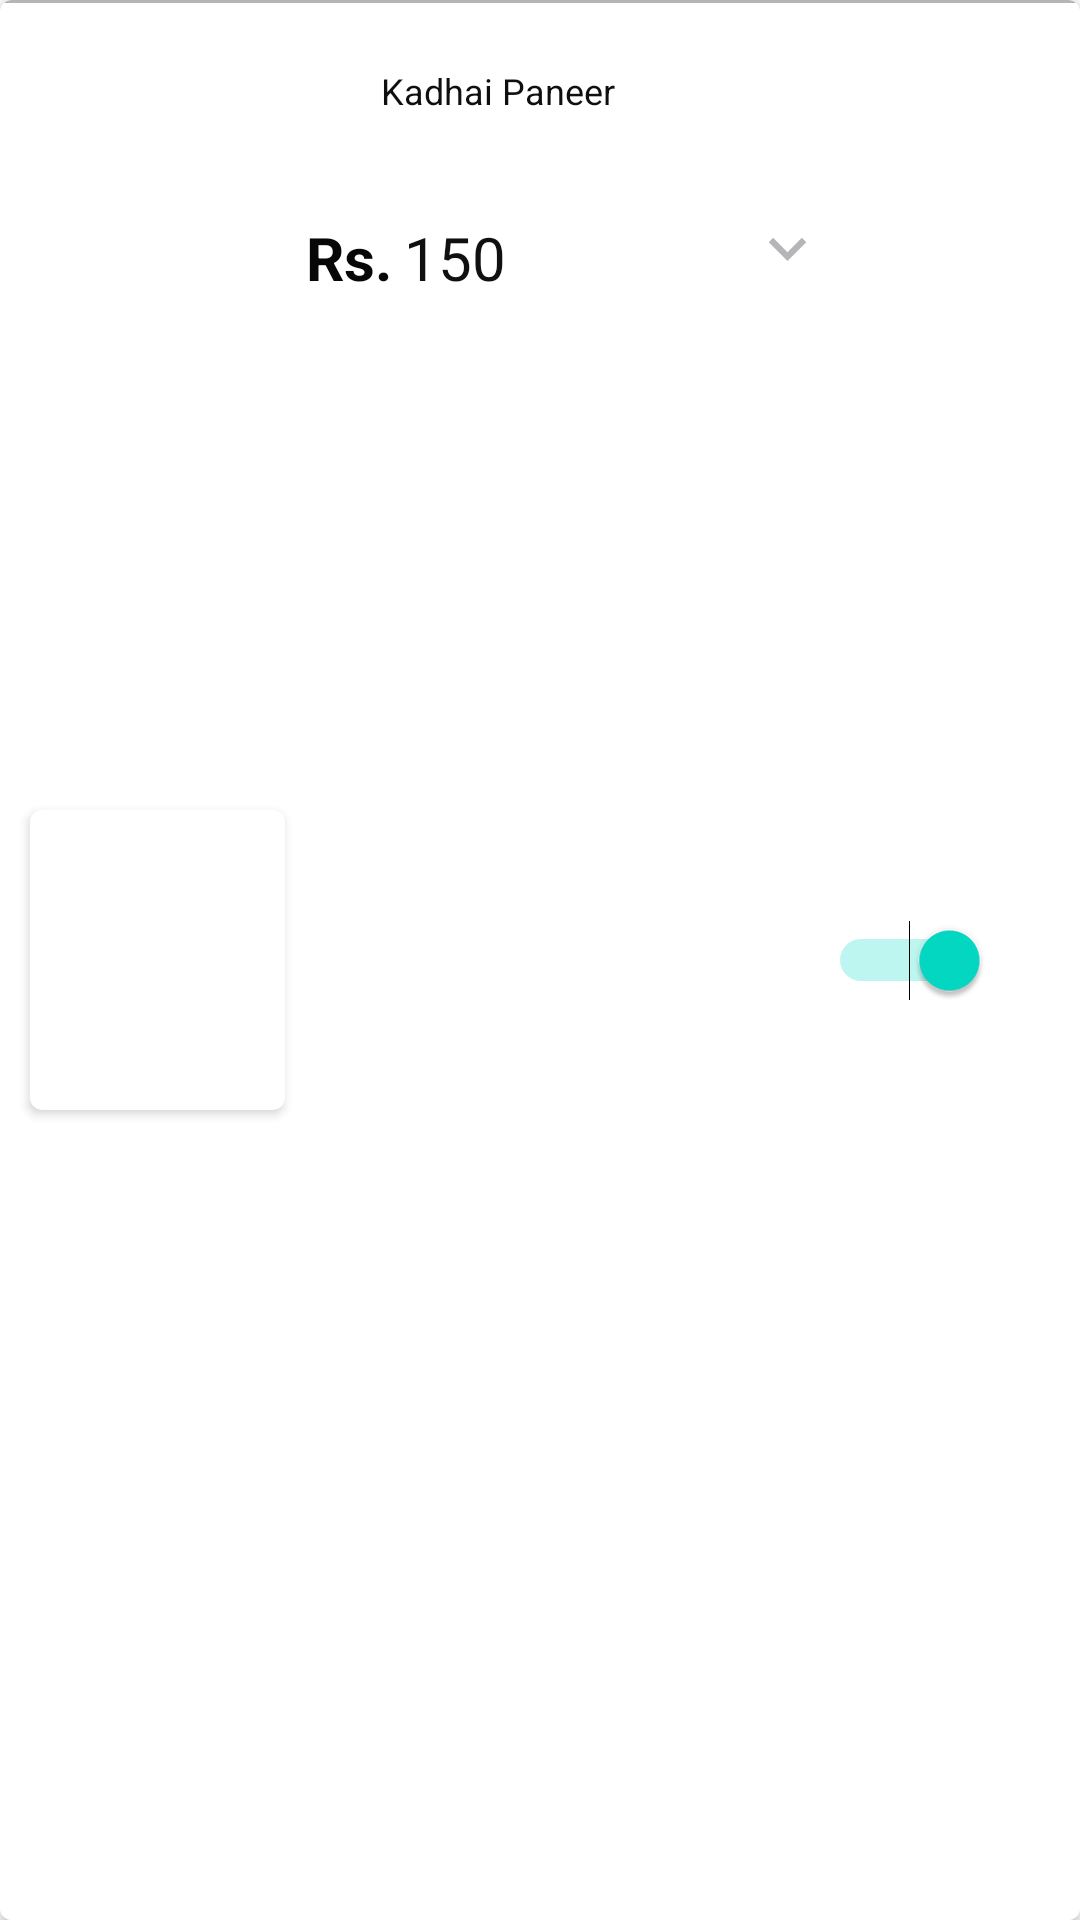

Android layout source for this screen:
<!-- AndroidManifest.xml: application theme Theme.Uitask -->
<!-- res/layout/recycler_mymenu.xml -->
<?xml version="1.0" encoding="utf-8"?>
<androidx.cardview.widget.CardView xmlns:android="http://schemas.android.com/apk/res/android"
    xmlns:app="http://schemas.android.com/apk/res-auto"
    android:layout_width="match_parent"
    android:layout_height="135dp"
    android:layout_margin="6dp"
    android:background="#B1AAAA"
    app:cardCornerRadius="4dp">

    <LinearLayout
        android:id="@+id/llContent"
        android:layout_width="match_parent"
        android:layout_height="match_parent"
        android:background="#FFFFFF"
        android:orientation="horizontal"
        android:weightSum="6">

        <androidx.cardview.widget.CardView
            android:layout_width="0dp"
            android:layout_height="100dp"
            android:layout_gravity="center"
            android:layout_weight="1.8"
            android:layout_marginLeft="10dp"

            app:cardCornerRadius="4dp">

            <ImageView
                android:id="@+id/imgFoodImage"
                android:layout_width="115dp"
                android:layout_height="110dp"
                android:layout_gravity="center"
                android:padding="5dp"
                android:scaleType="centerCrop"
                android:src="@drawable/ic_veg" />
        </androidx.cardview.widget.CardView>

        <RelativeLayout
            android:id="@+id/middle"
            android:layout_width="0dp"
            android:layout_height="match_parent"
            android:layout_weight="3.8">

            <ImageView
                android:id="@+id/vegSym"
                android:layout_width="25dp"
                android:layout_height="25dp"
                android:paddingStart="10dp"
                android:paddingRight="10dp"
                android:scaleType="centerCrop"
                android:layout_marginTop="20dp"
                android:layout_marginLeft="5dp"
                android:src="@drawable/ic_veg" />
            <ImageView
                android:id="@+id/arrowDown"
                android:layout_width="25dp"
                android:layout_height="25dp"
                android:layout_below="@+id/menuName"
                android:scaleType="centerCrop"
                android:layout_marginTop="30dp"
                android:layout_alignParentRight="true"
                android:src="@drawable/ic_arrowdown"
                />
            <TextView
                android:id="@+id/menuName"
                android:layout_width="wrap_content"
                android:layout_height="wrap_content"
                android:layout_toEndOf="@+id/vegSym"
                android:layout_marginTop="20dp"
                android:padding="2dp"
                android:text="Kadhai Paneer"
                android:textColor="#100F0F"
                android:textSize="12sp"
                />

            <TextView
                android:id="@+id/txtRupeeSign"
                android:layout_width="wrap_content"
                android:layout_height="wrap_content"
                android:layout_below="@id/menuName"
                android:layout_marginStart="5dp"
                android:layout_marginTop="30dp"
                android:padding="2dp"
                android:text="Rs."
                android:textColor="#070707"
                android:textSize="20sp"
                android:textStyle="bold" />

            <TextView
                android:id="@+id/txtPerPerson"
                android:layout_width="wrap_content"
                android:layout_height="wrap_content"
                android:layout_below="@id/menuName"
                android:layout_marginTop="30dp"
                android:layout_toEndOf="@id/txtRupeeSign"
                android:padding="2dp"
                android:text="150"
                android:textColor="#101010"
                android:textSize="20sp" />

        </RelativeLayout>

        <RelativeLayout
            android:layout_width="66dp"
            android:layout_height="match_parent"
            android:layout_weight="0.4">
            <Switch
                android:id="@+id/switch1"
                android:layout_width="match_parent"
                android:layout_height="match_parent"
                android:paddingRight="30dp"
                android:checked="true"
                android:textOff="OFF"
                android:textOn="ON"/>



        </RelativeLayout>

    </LinearLayout>

    <View
        android:layout_width="match_parent"
        android:layout_height="1dp"
        android:layout_above="@id/llContent"
        android:background="#b5b5b5" />



</androidx.cardview.widget.CardView>
<!-- resources referenced by this layout -->
<resources>
  <!-- drawable ic_arrowdown (drawable-anydpi) -->
  <vector xmlns:android="http://schemas.android.com/apk/res/android"
      android:width="24dp"
      android:height="24dp"
      android:viewportWidth="24"
      android:viewportHeight="24"
      android:tint="#A3A2A8"
      android:alpha="0.8">
    <path
        android:fillColor="@android:color/white"
        android:pathData="M7.41,8.59L12,13.17l4.59,-4.58L18,10l-6,6 -6,-6 1.41,-1.41z"/>
  </vector>
  <style name="Theme.Uitask" parent="Theme.MaterialComponents.DayNight.NoActionBar">
          
          <item name="colorPrimary">#EB172991</item>
          <item name="colorPrimaryVariant">@color/purple_700</item>
          <item name="colorOnPrimary">@color/white</item>
          
          <item name="colorSecondary">@color/teal_200</item>
          <item name="colorSecondaryVariant">@color/teal_700</item>
          <item name="colorOnSecondary">@color/black</item>
  
          
          <item name="android:statusBarColor" tools:targetApi="l">?attr/colorPrimaryVariant</item>
          
          <item name="colorButtonNormal">@color/pink</item>
      </style>
  <!-- not gathered from this repository: default colours our renderer supplied (Android Studio template values) -->
  <color name="purple_700">#FF3700B3</color>
  <color name="teal_200">#FF03DAC5</color>
  <color name="teal_700">#FF018786</color>
  <color name="black">#FF000000</color>
  <color name="white">#FFFFFFFF</color>
</resources>
